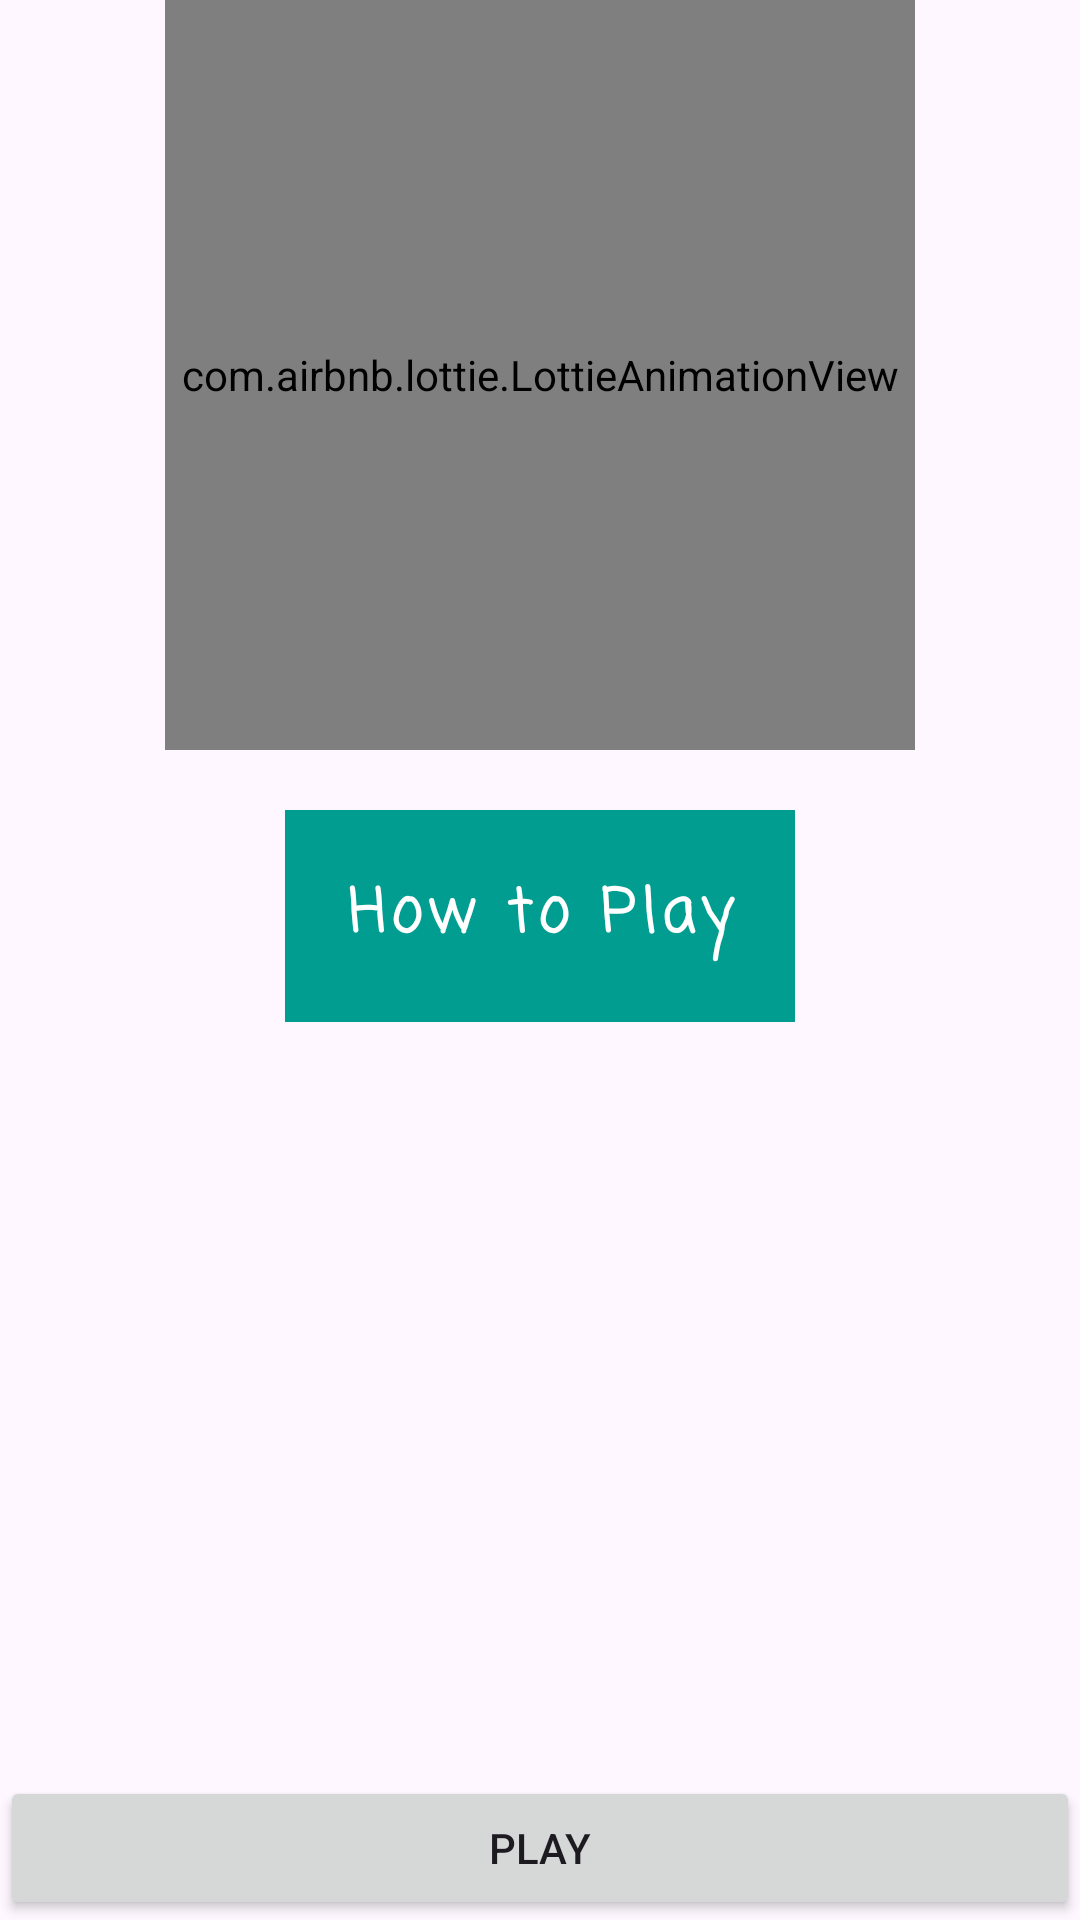

Produce the Android XML layout that renders to this screen, including the resource entries it uses.
<!-- AndroidManifest.xml: application theme Theme.ArithmetiQuest -->
<!-- res/layout/activity_game_rules.xml -->
<?xml version="1.0" encoding="utf-8"?>
<ScrollView
    xmlns:android="http://schemas.android.com/apk/res/android"
    xmlns:app="http://schemas.android.com/apk/res-auto"
    xmlns:tools="http://schemas.android.com/tools"
    android:layout_width="match_parent"
    android:layout_height="match_parent"
    android:fillViewport="true"
    >

    <androidx.constraintlayout.widget.ConstraintLayout
        android:layout_width="match_parent"
        android:layout_height="wrap_content"
        android:orientation="vertical"
        tools:context=".presentation.WelcomeActivity"
        >

        <com.airbnb.lottie.LottieAnimationView
            android:id="@+id/howToPlayLogo"
            android:layout_width="250dp"
            android:layout_height="250dp"
            android:layout_marginTop="0dp"
            app:layout_constraintEnd_toEndOf="parent"
            app:layout_constraintStart_toStartOf="parent"
            app:layout_constraintTop_toTopOf="parent"
            app:lottie_autoPlay="true"
            app:lottie_loop="true"
            app:lottie_speed="1"
            app:lottie_rawRes="@raw/howtoplaylogo" />

        <TextView
            android:id="@+id/welcomeTitle"
            android:layout_width="wrap_content"
            android:layout_height="wrap_content"
            android:layout_marginTop="20dp"
            android:background="#009d90"
            android:fontFamily="casual"
            android:textColor="@android:color/white"
            android:letterSpacing="0.1"
            android:padding="20dp"
            android:text="@string/howToPlay_title"
            android:textSize="20sp"
            android:textStyle="bold"
            app:layout_constraintEnd_toEndOf="parent"
            app:layout_constraintStart_toStartOf="parent"
            app:layout_constraintTop_toBottomOf="@+id/howToPlayLogo" />









        <Button
            android:id="@+id/buttonStart"
            android:layout_width="match_parent"
            android:layout_height="wrap_content"
            android:layout_gravity="bottom"
            android:text="@string/button_understand"
            app:layout_constraintBottom_toBottomOf="parent"
            />
    </androidx.constraintlayout.widget.ConstraintLayout>
</ScrollView>
<!-- resources referenced by this layout -->
<resources>
  <string name="button_understand">PLAY</string>
  <string name="howToPlay_title">How to Play</string>
  <style name="Theme.ArithmetiQuest" parent="Base.Theme.ArithmetiQuest" />
  <style name="Base.Theme.ArithmetiQuest" parent="Theme.Material3.DayNight.NoActionBar">
          
          
      </style>
</resources>
